2-way image classification set "bm-vs-av-v2-augmented" from GitHub (pedroescalfonimoraes/final-project-plagues-recognition-master); label vocabulary: acaro vermelho, bicho mineiro.

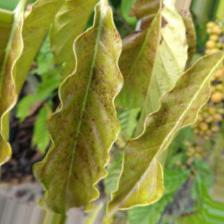
Label: acaro vermelho

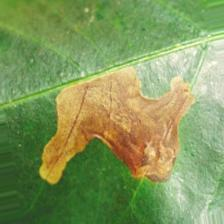
Label: bicho mineiro

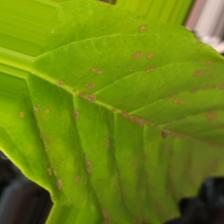
Label: acaro vermelho

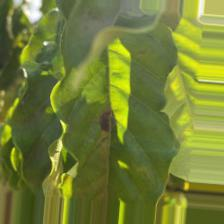
Label: bicho mineiro

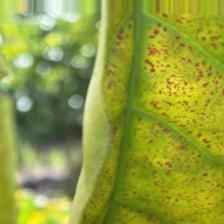
Label: acaro vermelho

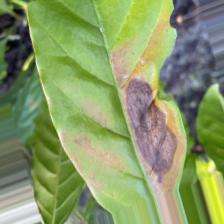
Label: bicho mineiro
